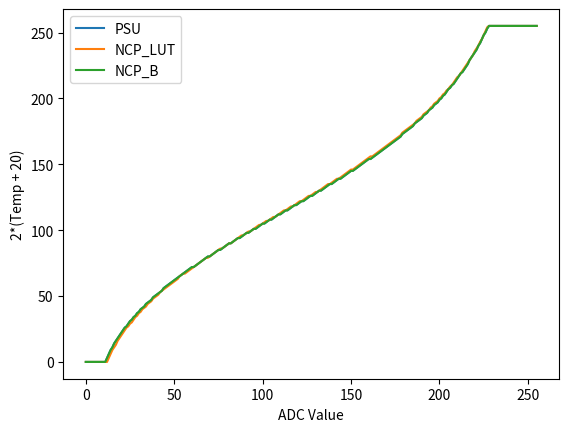

Generate this figure with matplotlib:
#!/usr/bin/env python3
#
# Generate look-up tables for the various thermistors in the amplipi system.
#
# There are two types of thermistors: a generic thermistor (B=3950, +/-1%) and two NCP21XV103J03RA (B=3900, 3%) placed
# under the amp heatsinks. Newer hardware has two SDNT2012X103F3950FTF (B=3950, 1%) placed under the amp heatsinks.
#
# From the B value a LUT can be generated, but in addition the NCP21XV103J03RA provides a low-res LUT in its datasheet.
# After reviewing the differences between the different B values and the provided LUT, the max difference in calculated
# temps between tables is low so for the sake of simplicity only 1 table is used for both thermistors.

import math
try:
  import matplotlib.pyplot as plt
  PLOT = True
except:
  PLOT = False

# The PSU thermistor only gives B-value, no table
R0 = 10
T0 = 25
B_PSU = 3950
B_NCP = 3950
B_NCP_OLD = 3900
K2C = 273.15


def temp2r(temp: float, b: int) -> float:
  """ Thermocouple resistance = R0*e^[B*(1/T - 1/T0)] = Rt """
  return R0 * math.exp(b * (1 / (temp + K2C) - 1 / (T0 + K2C)))


def r2temp(rt: float, b: int) -> float:
  """ T = 1/(ln(Rt/R0)/B + 1/T0) """
  return 1 / (math.log(rt / R0, math.e) / b + 1 / (T0 + K2C)) - K2C


def adc2temp(adc_val: int, b: int) -> float:
  """ ADC_VAL = 3.3V * 4.7kOhm / (4.7kOhm + Rt kOhm) / 3.3V * 255
      Rt = 4.7 * (255 / ADC_VAL - 1)
      T = 1/(ln(Rt/R0)/B + 1/T0)
      T = 1/(ln(Rt/10)/3900 + 1/(25+273.15)) - 273.15
  """
  MAXR = temp2r(-20, b)  # Resistance in kOhms @ -20C
  MINR = temp2r(107, b)  # Resistance in kOhms @ 107C
  MIN_VAL = math.ceil(255 * 4.7 / (MAXR + 4.7))   # 11
  MAX_VAL = math.floor(255 * 4.7 / (MINR + 4.7))  # 227
  if adc_val < MIN_VAL:
    temp = 0
  elif adc_val > MAX_VAL:
    temp = 255
  else:
    rt = 4.7 * (255 / adc_val - 1)
    f_temp = r2temp(rt, b)
    temp = 2 * (f_temp + 20)  # [UQ7.1 + 20] degC format
  return temp


THERM_LUT_PSU = [round(adc2temp(x, B_PSU)) for x in range(256)]


R2C_LUT_NCP = {
  95.327: -20,
  71.746: -15,
  54.564: -10,
  41.813: -5,
  32.330: 0,
  25.194: 5,
  19.785: 10,
  15.651: 15,
  12.468: 20,
  10.000: 25,
  8.072: 30,
  6.556: 35,
  5.356: 40,
  4.401: 45,
  3.635: 50,
  3.019: 55,
  2.521: 60,
  2.115: 65,
  1.781: 70,
  1.509: 75,
  1.284: 80,
  1.097: 85,
  0.941: 90,
  0.810: 95,
  0.701: 100,
  0.608: 105,
  0.53: 110,
}


def temp2r_interp(temp: float) -> float:
  for r, t in R2C_LUT_NCP.items():
    if temp < t:
      ti = (temp - tp) / (t - tp)
      ri = ti * (r - rp) + rp
      break
    rp = r
    tp = t
  return ri


def r2temp_interp(rt: float) -> float:
  """ The NCP21XV103J03RA thermistors under the amplifier heatsinks
      give a table to interpolate from.
  """
  # Search for the slot in the table to interpolate between
  for r, t in R2C_LUT_NCP.items():
    if rt > r:
      ri = (rt - rp) / (r - rp)
      temp = ri * (t - tp) + tp
      break
    rp = r
    tp = t

  return temp


def adc2temp_interp(adc_val: int) -> float:
  """ Interpolate from the datasheet's small degC->Ohms LUT """
  # Handle adc_val=0 which causes divide-by-zero
  if adc_val < 1:
    return 0

  MAXR = temp2r_interp(-20)  # Resistance in kOhms @ -20C
  MINR = temp2r_interp(107)  # Resistance in kOhms @ 110C
  rt = 4.7 * (255 / adc_val - 1)
  if rt > MAXR:
    temp = 0
  elif rt < MINR:
    temp = 255
  else:
    f_temp = r2temp_interp(rt)
    temp = 2 * (f_temp + 20)  # [UQ7.1 + 20] degC format
  return temp


THERM_LUT_NCP = [round(adc2temp_interp(x)) for x in range(256)]
THERM_LUT_NCP_B = [round(adc2temp(x, B_NCP)) for x in range(256)]
THERM_LUT_NCP_B_OLD = [round(adc2temp(x, B_NCP_OLD)) for x in range(256)]

# THERM_LUT_NCP_B_OLD errs slightly on the side of warmer, but is no more than 1.5 degC different than any other LUT
# print(max(t2 - t1 for t1, t2 in zip(THERM_LUT_NCP_B[30:-1], THERM_LUT_NCP_B_OLD[30:-1])))

print('const uint8_t THERM_LUT_[] = {')
for row in range(16):
  print('  ', end='')
  for col in range(16):
    print(f'0x{THERM_LUT_NCP_B[row*16 + col]:02X}, ', end='')
  print()
print('};')

if PLOT:
  plt.plot(THERM_LUT_PSU, label='PSU')
  plt.plot(THERM_LUT_NCP, label='NCP_LUT')
  plt.plot(THERM_LUT_NCP_B, label='NCP_B')
  plt.legend()
  plt.ylabel('2*(Temp + 20)')
  plt.xlabel('ADC Value')
  plt.show()
